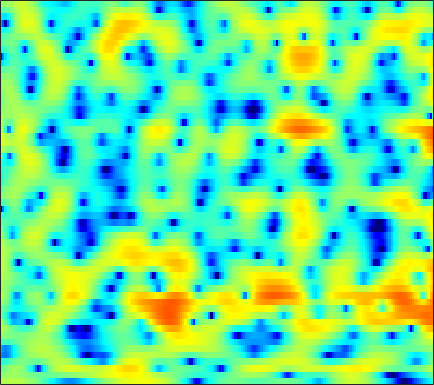

Values plotted in this chart, from the file beside it:
1.7523, 1.9431, 2.1476, 2.3094, 2.4017, 2.4714, 2.4824, 2.4509, 2.3582, 2.2141, 2.0103, 1.8159, 1.5126, 1.1598, 0.84795, 0.39811, -0.12372, -0.5608, -1.2074, -1.9269, -2.6872, -3.2816, -4.1413, -5.0491
0.4604, 0.6505, 0.8695, 1.042, 1.136, 1.206, 1.209, 1.169, 1.053, 0.8771, 0.641, 0.4373, 0.1409, -0.1668, -0.3952, -0.6788, -0.9169, -1.055, -1.179, -1.24, -1.236, -1.197, -1.112, -0.9977
-2.075, -1.231, -0.2997, 0.4199, 0.8266, 1.208, 1.392, 1.409, 1.252, 0.874, 0.2491, -0.4108, -1.594, -3.239, -4.905, -8.015, -12.91, -17.6, -14.05, -8.62, -5.155, -3.282, -1.385, 0.04599
-5.293, -4.58, -3.701, -2.911, -2.37, -1.739, -1.194, -0.8547, -0.5115, -0.2896, -0.2149, -0.2456, -0.3893, -0.6312, -0.8387, -1.101, -1.259, -1.253, -1.044, -0.6226, -0.06147, 0.3953, 0.9894, 1.512
-10.74, -11.48, -11.8, -10.88, -9.58, -7.616, -5.754, -4.525, -3.121, -1.961, -1.024, -0.4458, 0.1901, 0.6919, 1.001, 1.339, 1.611, 1.783, 1.98, 2.138, 2.254, 2.311, 2.333, 2.285
-9.405, -10.37, -11.07, -10.49, -9.317, -7.405, -5.555, -4.317, -2.884, -1.678, -0.6761, -0.04037, 0.6728, 1.253, 1.609, 1.997, 2.282, 2.435, 2.564, 2.612, 2.571, 2.483, 2.285, 1.995
-2.659, -2.735, -2.745, -2.632, -2.464, -2.14, -1.727, -1.375, -0.8871, -0.3979, 0.08024, 0.4174, 0.8362, 1.211, 1.452, 1.726, 1.931, 2.038, 2.101, 2.074, 1.944, 1.772, 1.436, 0.9837
0.7514, 0.5327, 0.2512, -0.01286, -0.193, -0.376, -0.4982, -0.5427, -0.5549, -0.4966, -0.3668, -0.2226, 0.02648, 0.3294, 0.5789, 0.9199, 1.242, 1.451, 1.656, 1.75, 1.707, 1.572, 1.238, 0.7101
2.756, 2.119, 1.216, 0.3132, -0.3303, -1.119, -1.799, -2.209, -2.66, -3.015, -3.261, -3.348, -3.221, -2.734, -2.144, -1.15, -0.08159, 0.6773, 1.544, 2.199, 2.612, 2.754, 2.694, 2.349
2.165, 0.7893, -1.4, -4.01, -6.171, -8.653, -9.438, -9.057, -8.442, -8.489, -9.645, -11.58, -17.07, -20.32, -12.76, -6.827, -3.141, -1.137, 0.869, 2.318, 3.317, 3.822, 4.201, 4.264
-0.04597, -1.432, -3.701, -6.527, -8.875, -11.43, -11.57, -10.55, -9.181, -8.255, -7.794, -7.617, -7.37, -6.641, -5.702, -4.059, -2.31, -1.101, 0.3036, 1.444, 2.332, 2.84, 3.334, 3.631
-0.2939, -0.9542, -2.011, -3.115, -3.876, -4.746, -5.329, -5.527, -5.457, -5.141, -4.649, -4.177, -3.493, -2.777, -2.213, -1.46, -0.7584, -0.2762, 0.2701, 0.6941, 1.013, 1.203, 1.462, 1.759
1.455, 0.8771, -0.2056, -1.601, -2.835, -4.67, -6.418, -7.23, -7.11, -5.821, -4.162, -3.023, -1.706, -0.6622, -0.05652, 0.5423, 0.8498, 0.888, 0.6798, 0.141, -0.7352, -1.57, -2.669, -3.029
2.686, 2.046, 0.8672, -0.7669, -2.378, -5.147, -8.877, -11.42, -10.46, -7.005, -4.227, -2.689, -1.163, -0.0893, 0.4783, 0.9133, 1.037, 0.9203, 0.443, -0.4777, -1.959, -3.612, -6.712, -9.194
1.669, 1.296, 0.6474, -0.1536, -0.815, -1.677, -2.397, -2.768, -2.982, -2.887, -2.58, -2.299, -1.948, -1.669, -1.526, -1.425, -1.379, -1.397, -1.467, -1.563, -1.67, -1.692, -1.573, -1.192
1.458, 1.303, 0.983, 0.5706, 0.2069, -0.2974, -0.7907, -1.139, -1.561, -1.926, -2.272, -2.534, -2.893, -3.306, -3.64, -4.052, -4.37, -4.457, -4.284, -3.775, -3.006, -2.325, -1.352, -0.3713
2.018, 1.898, 1.574, 1.1, 0.6699, 0.01879, -0.6543, -1.138, -1.724, -2.251, -2.772, -3.206, -3.944, -4.967, -6.024, -7.993, -10.83, -13.15, -13.21, -9.54, -6.075, -4.031, -1.874, -0.1779
2.722, 2.419, 1.75, 0.7525, -0.18, -1.651, -3.232, -4.282, -5.144, -5.215, -4.786, -4.461, -4.262, -4.459, -4.954, -6.023, -7.39, -8.22, -7.979, -6.077, -3.744, -2.132, -0.3581, 1.035
3.018, 2.584, 1.651, 0.253, -1.179, -3.812, -7.863, -13.04, -23.96, -12.21, -7.329, -5.218, -3.421, -2.363, -1.864, -1.455, -1.177, -0.9775, -0.619, -0.1334, 0.4322, 0.8663, 1.43, 1.915
2.766, 2.456, 1.821, 0.9571, 0.1692, -0.9854, -2.146, -2.827, -3.24, -2.999, -2.274, -1.634, -0.8074, -0.125, 0.2824, 0.6663, 0.8937, 0.9902, 1.03, 0.9786, 0.8694, 0.7334, 0.5155, 0.2796
2.567, 2.303, 1.852, 1.341, 0.9448, 0.4834, 0.1625, 0.04199, 0.04582, 0.2363, 0.5588, 0.8367, 1.203, 1.512, 1.669, 1.764, 1.692, 1.516, 1.093, 0.4452, -0.4307, -1.229, -2.47, -3.765
2.551, 1.957, 1.061, 0.1675, -0.3874, -0.8388, -0.8401, -0.5797, 0.004961, 0.719, 1.42, 1.904, 2.435, 2.813, 2.973, 3.013, 2.823, 2.505, 1.812, 0.765, -0.7574, -2.291, -5.13, -9.517
1.783, 0.5226, -1.647, -4.582, -7.395, -10.63, -8.874, -6.095, -3.052, -0.848, 0.76, 1.68, 2.607, 3.252, 3.558, 3.749, 3.699, 3.494, 2.997, 2.218, 1.122, 0.09932, -1.49, -3.235
0.4899, -0.685, -2.539, -4.784, -6.505, -7.98, -7.282, -5.795, -3.674, -1.898, -0.4812, 0.3655, 1.258, 1.913, 2.285, 2.623, 2.792, 2.816, 2.707, 2.437, 2.034, 1.645, 1.059, 0.4351
-0.5378, -1.157, -1.885, -2.49, -2.797, -2.989, -2.909, -2.68, -2.232, -1.729, -1.225, -0.8661, -0.4107, 0.02134, 0.348, 0.773, 1.157, 1.417, 1.689, 1.872, 1.971, 1.971, 1.877, 1.703
-3.323, -3.48, -3.22, -2.694, -2.342, -1.994, -1.79, -1.754, -1.88, -2.153, -2.535, -2.815, -3.026, -2.874, -2.528, -1.813, -0.9521, -0.3084, 0.4965, 1.204, 1.786, 2.153, 2.521, 2.751
-22.48, -12.04, -6.317, -3.458, -2.183, -1.202, -0.8821, -1.031, -1.736, -3.093, -5.253, -7.537, -11.29, -12.39, -10.02, -6.751, -4.376, -3.048, -1.594, -0.3472, 0.7842, 1.569, 2.511, 3.258
-2.827, -2.586, -1.648, -0.623, -0.006421, 0.484, 0.5269, 0.2513, -0.5532, -1.943, -3.946, -5.866, -8.464, -9.489, -8.944, -7.775, -7.084, -6.842, -6.484, -5.359, -3.364, -1.725, 0.2653, 1.878
0.2584, 0.435, 0.776, 1.15, 1.392, 1.584, 1.579, 1.427, 0.9942, 0.3169, -0.5529, -1.296, -2.323, -3.38, -4.228, -5.651, -7.825, -10.46, -17.47, -17.41, -9.001, -5.41, -2.214, -0.04673
-1.434, -0.8065, -0.05561, 0.5809, 0.9722, 1.361, 1.593, 1.659, 1.593, 1.376, 0.9997, 0.6432, 0.05271, -0.6612, -1.254, -2.14, -3.064, -3.701, -4.208, -4.095, -3.306, -2.495, -1.361, -0.3627
-4.309, -3.093, -1.78, -0.7438, -0.1168, 0.557, 1.064, 1.342, 1.598, 1.716, 1.707, 1.618, 1.407, 1.114, 0.8416, 0.4477, 0.04666, -0.2242, -0.5, -0.6665, -0.7258, -0.7075, -0.6517, -0.5875
-5.067, -3.946, -2.699, -1.644, -0.9629, -0.1538, 0.5445, 1.002, 1.52, 1.916, 2.198, 2.321, 2.383, 2.329, 2.213, 1.98, 1.668, 1.395, 0.9776, 0.5289, 0.0274, -0.372, -0.9497, -1.574
-4.245, -3.743, -3.153, -2.552, -2.018, -1.185, -0.262, 0.4425, 1.321, 2.067, 2.647, 2.967, 3.23, 3.31, 3.262, 3.059, 2.711, 2.351, 1.745, 1.002, 0.1094, -0.6687, -1.87, -3.263
-3.402, -4.033, -5.152, -6.143, -6.092, -4.658, -2.469, -0.8919, 0.8556, 2.204, 3.153, 3.653, 4.048, 4.176, 4.125, 3.862, 3.404, 2.938, 2.168, 1.184, 0.003007, -1.055, -2.701, -4.73
-1.18, -2.744, -5.912, -11.23, -13.89, -7.942, -3.261, -0.9052, 1.304, 2.792, 3.76, 4.194, 4.46, 4.421, 4.21, 3.735, 3.064, 2.47, 1.552, 0.4962, -0.7147, -1.752, -3.338, -5.252
2.478, 1.717, 0.7504, 0.0779, -0.05048, 0.3189, 1.14, 1.839, 2.704, 3.327, 3.661, 3.692, 3.455, 2.897, 2.284, 1.274, 0.1225, -0.7687, -1.892, -2.844, -3.725, -4.371, -5.37, -6.532
4.402, 3.82, 3.133, 2.693, 2.528, 2.555, 2.777, 2.998, 3.255, 3.357, 3.183, 2.843, 2.03, 0.7488, -0.5415, -2.776, -5.525, -7.741, -9.862, -10.09, -9.382, -8.896, -8.58, -8.576
4.715, 3.657, 2.352, 1.488, 1.334, 1.755, 2.518, 3.102, 3.689, 3.969, 3.865, 3.498, 2.568, 1.069, -0.5115, -3.395, -7.503, -11.78, -17.44, -14.84, -12.16, -11.26, -10.79, -10.66
3.554, 1.248, -3.397, -12.1, -10.62, -3.189, 0.644, 2.421, 3.929, 4.739, 5.01, 4.884, 4.337, 3.351, 2.346, 0.6985, -1.191, -2.651, -4.478, -6.077, -7.836, -9.582, -13.32, -20.86
2.438, 1.204, -0.5006, -1.662, -1.66, -0.5891, 0.8661, 1.852, 2.858, 3.495, 3.764, 3.751, 3.477, 2.942, 2.392, 1.473, 0.3937, -0.4815, -1.765, -3.167, -4.74, -6.031, -7.781, -9.103
1.581, 1.341, 1.098, 0.9831, 1.03, 1.24, 1.553, 1.804, 2.094, 2.269, 2.305, 2.244, 2.026, 1.699, 1.377, 0.8673, 0.2743, -0.2091, -0.8983, -1.639, -2.385, -2.919, -3.571, -4.069
0.3166, 0.6179, 0.9528, 1.23, 1.393, 1.559, 1.663, 1.687, 1.646, 1.517, 1.329, 1.152, 0.8963, 0.6298, 0.4376, 0.2143, 0.01554, -0.1343, -0.3234, -0.5252, -0.7426, -0.9215, -1.187, -1.465
-1.201, -0.2851, 0.6261, 1.24, 1.52, 1.692, 1.651, 1.494, 1.129, 0.6305, 0.0386, -0.4228, -0.954, -1.32, -1.419, -1.33, -1.031, -0.7319, -0.3147, 0.07631, 0.3784, 0.5308, 0.6397, 0.6086
-1.438, -0.2267, 0.8935, 1.554, 1.801, 1.823, 1.512, 1.074, 0.213, -0.9745, -2.511, -3.844, -5.715, -7.035, -7.107, -5.961, -4.219, -2.91, -1.388, -0.1505, 0.8189, 1.381, 1.916, 2.208
0.1651, 0.7631, 1.332, 1.615, 1.632, 1.377, 0.7897, 0.1098, -1.153, -2.892, -5.249, -7.629, -12.25, -20.63, -21.16, -12.7, -8.062, -5.656, -3.168, -1.237, 0.2786, 1.178, 2.085, 2.694
0.8915, 1.06, 1.188, 1.151, 0.9868, 0.5636, -0.1206, -0.836, -2.078, -3.656, -5.529, -7.068, -9.079, -10.46, -10.74, -9.957, -8.184, -6.542, -4.308, -2.262, -0.5288, 0.5499, 1.7, 2.528
0.3007, 0.3801, 0.4403, 0.3983, 0.2678, -0.0791, -0.6643, -1.272, -2.329, -3.742, -5.522, -7.132, -9.805, -13.25, -16.14, -16.15, -11.68, -8.582, -5.254, -2.683, -0.6682, 0.5421, 1.796, 2.699
-2.03, -1.791, -1.43, -1.11, -0.9549, -0.9359, -1.174, -1.523, -2.234, -3.218, -4.517, -5.738, -7.684, -10.03, -11.5, -11.29, -8.572, -6.253, -3.55, -1.358, 0.3656, 1.387, 2.438, 3.161
-7.602, -6.534, -4.916, -3.533, -2.768, -2.134, -1.89, -1.942, -2.264, -2.731, -3.291, -3.702, -4.07, -4.219, -4.067, -3.452, -2.43, -1.495, -0.199, 1.011, 2.033, 2.633, 3.22, 3.524
-17.38, -11.4, -6.944, -4.468, -3.3, -2.425, -2.164, -2.291, -2.824, -3.588, -4.289, -4.508, -4.201, -3.233, -2.321, -1.013, 0.2448, 1.099, 2.115, 2.942, 3.539, 3.821, 3.959, 3.814
-4.735, -4.102, -3.048, -2.081, -1.58, -1.31, -1.59, -2.2, -3.691, -6.418, -11.19, -16.1, -11.54, -5.851, -3.104, -0.5099, 1.312, 2.329, 3.307, 3.939, 4.259, 4.32, 4.127, 3.647
-1.476, -1.276, -0.9675, -0.6537, -0.4952, -0.437, -0.66, -1.078, -2.003, -3.316, -4.749, -5.276, -4.455, -2.476, -0.9683, 0.7035, 1.925, 2.584, 3.13, 3.349, 3.295, 3.096, 2.655, 2.006
-2.221, -2.038, -1.676, -1.238, -0.8721, -0.397, 0.01252, 0.2291, 0.3952, 0.4955, 0.5969, 0.757, 1.077, 1.536, 1.904, 2.292, 2.498, 2.482, 2.247, 1.756, 1.06, 0.4368, -0.3905, -1.149
-5.316, -5.383, -5.073, -4.082, -3, -1.478, -0.09337, 0.8035, 1.773, 2.492, 3.037, 3.335, 3.618, 3.721, 3.688, 3.466, 2.995, 2.434, 1.372, -0.0993, -2.042, -3.783, -6.189, -7.633
-9.987, -13.44, -20.95, -12.26, -7.512, -3.445, -0.7534, 0.7362, 2.239, 3.295, 4.009, 4.344, 4.568, 4.538, 4.338, 3.845, 3.05, 2.241, 0.7927, -1.188, -3.905, -6.675, -12.1, -17.87
-6.178, -6.897, -7.121, -5.764, -4.146, -1.961, -0.06599, 1.095, 2.312, 3.208, 3.779, 4.023, 4.099, 3.94, 3.661, 3.072, 2.247, 1.483, 0.2673, -1.154, -2.723, -3.896, -5.294, -6.112
-1.618, -1.616, -1.375, -0.875, -0.3432, 0.4883, 1.348, 1.947, 2.614, 3.095, 3.364, 3.423, 3.294, 2.932, 2.525, 1.812, 0.9368, 0.1936, -0.8445, -1.879, -2.863, -3.521, -4.256, -4.799
0.8208, 0.8103, 0.9072, 1.136, 1.398, 1.851, 2.348, 2.703, 3.102, 3.338, 3.386, 3.268, 2.909, 2.275, 1.629, 0.5696, -0.6769, -1.683, -2.995, -4.118, -4.913, -5.314, -5.631, -5.889
